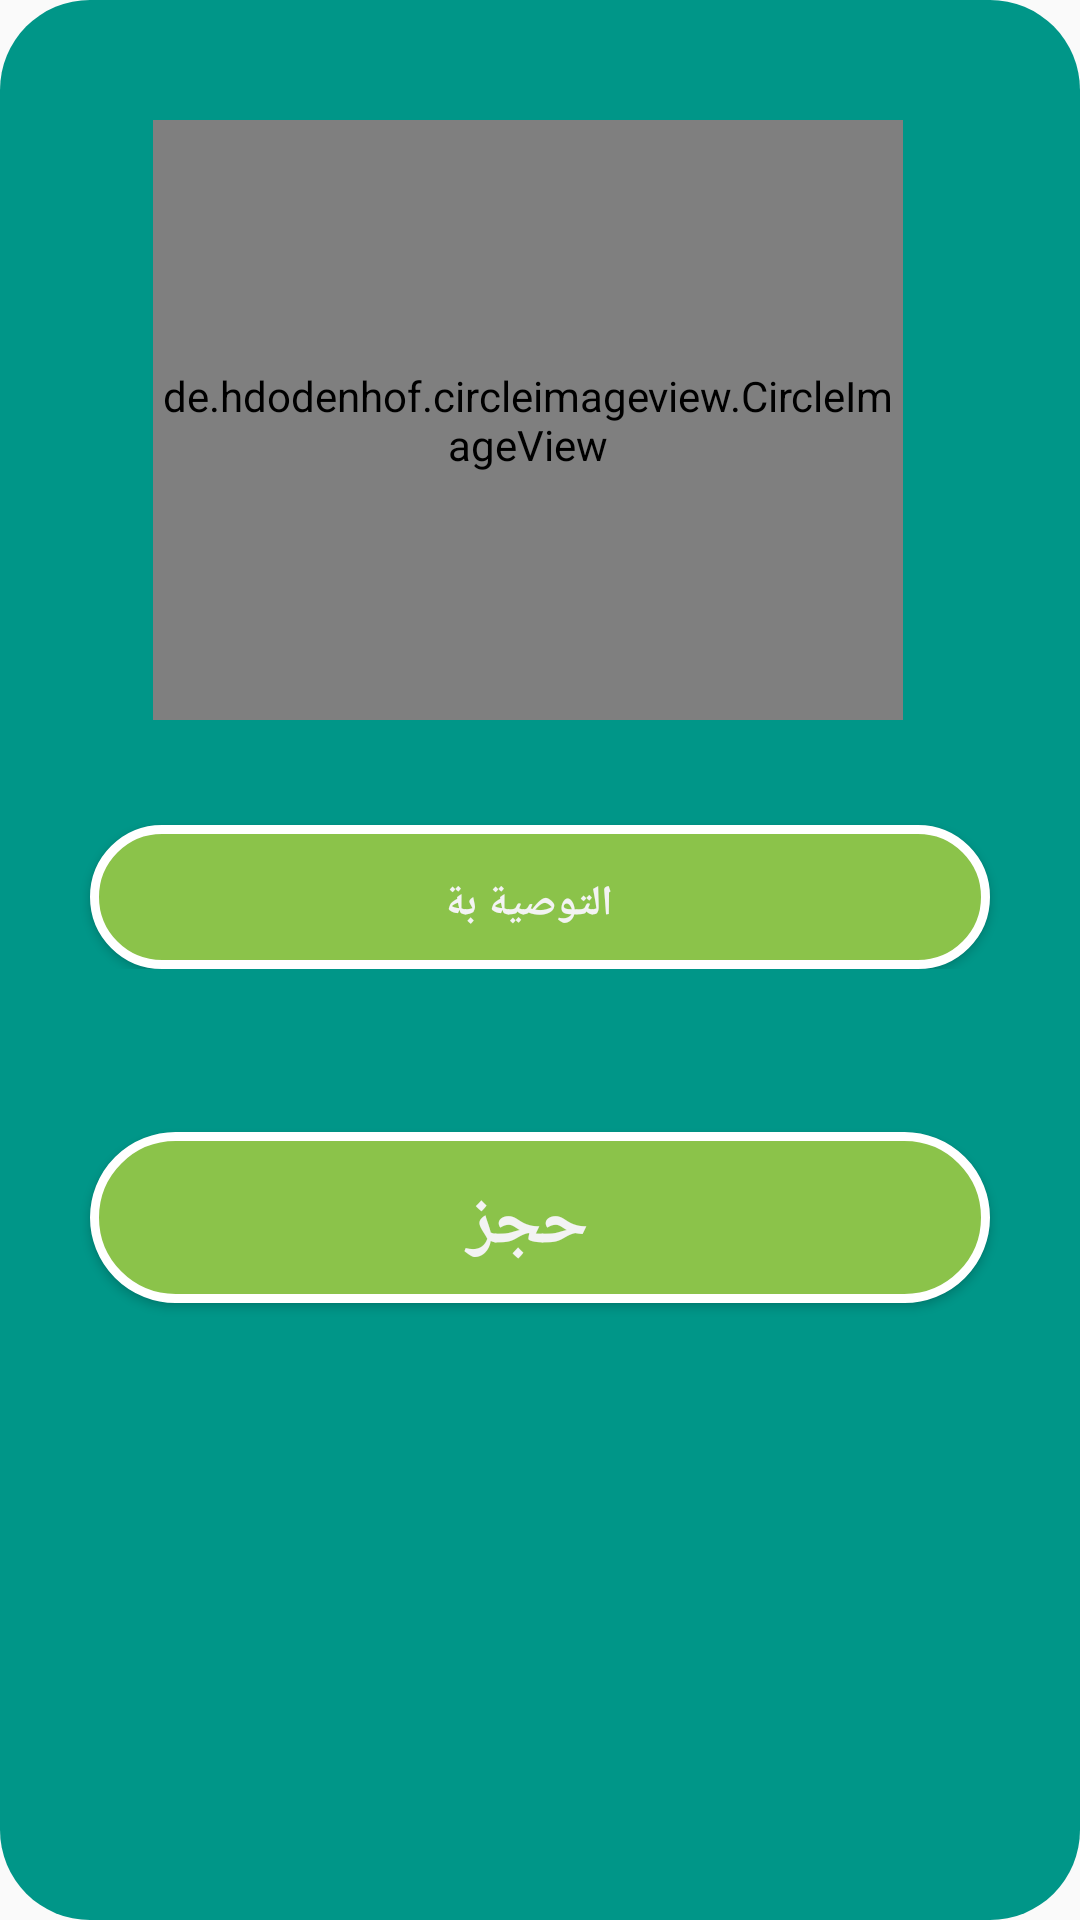

Layout XML and referenced resources for this Android screen:
<!-- AndroidManifest.xml: application theme AppTheme -->
<!-- res/layout/activity_time_for_reservation.xml -->
<?xml version="1.0" encoding="utf-8"?>
<android.support.constraint.ConstraintLayout xmlns:android="http://schemas.android.com/apk/res/android"
    xmlns:app="http://schemas.android.com/apk/res-auto"
    xmlns:tools="http://schemas.android.com/tools"
    android:layout_width="match_parent"
    android:layout_height="match_parent"
    android:background="@drawable/dialog_round">
    <LinearLayout
        android:layout_width="match_parent"
        android:layout_height="match_parent"
        android:orientation="vertical"
        tools:ignore="MissingConstraints"
        tools:layout_editor_absoluteX="0dp"
        tools:layout_editor_absoluteY="0dp">

        <ScrollView
            android:id="@+id/_scrollView"
            android:layout_width="match_parent"
            android:layout_height="wrap_content">

            <LinearLayout
                android:layout_width="match_parent"
                android:layout_height="match_parent"
                android:orientation="vertical">

                <LinearLayout
                    android:id="@+id/linear_Layout1"
                    android:layout_width="match_parent"
                    android:layout_height="wrap_content"
                    android:gravity="center"
                    android:orientation="vertical"
                    android:visibility="visible">

                    <de.hdodenhof.circleimageview.CircleImageView
                        android:id="@+id/workser_image"
                        android:layout_width="250dp"
                        android:layout_height="200dp"
                        android:layout_marginRight="4dp"
                        android:layout_marginTop="30dp"
                        android:layout_weight="1"
                        android:scaleType="centerCrop"
                        android:src="@drawable/ic_doctor_placeholder"
                        android:visibility="visible"
                        app:civ_border_color="@android:color/background_light"
                        app:civ_border_width="2dp" />

                    <Button
                        android:id="@+id/_follow"
                        android:layout_width="match_parent"
                        android:layout_height="wrap_content"
                        android:layout_marginLeft="20dp"
                        android:layout_marginRight="20dp"
                        android:layout_marginTop="35dp"
                        android:layout_weight="1"
                        android:background="@drawable/bt_background_doc_profile"
                        android:text="التوصية بة"
                        android:textColor="@color/colorAccent"
                        android:textSize="14sp"
                        android:textStyle="bold" />


                </LinearLayout>

                <TextView
                    android:id="@+id/_workerinfo_"
                    android:layout_width="match_parent"
                    android:layout_height="wrap_content"
                    android:layout_marginBottom="10dp"
                    android:layout_marginTop="10dp"
                    android:gravity="center"
                    android:padding="5dp"
                    android:textColor="@color/colorAccent"
                    android:textSize="18sp"
                    android:textStyle="bold" />

                <Button
                    android:id="@+id/_reservation"
                    android:layout_width="match_parent"
                    android:layout_height="wrap_content"
                    android:layout_gravity="bottom"
                    android:layout_marginBottom="20dp"
                    android:layout_marginLeft="20dp"
                    android:layout_marginRight="20dp"
                    android:background="@drawable/bt_background_doc_profile"
                    android:text="حجز"
                    android:textColor="@color/colorAccent"
                    android:textSize="24sp"
                    android:textStyle="bold" />

            </LinearLayout>
        </ScrollView>

    </LinearLayout>
</android.support.constraint.ConstraintLayout>
<!-- resources referenced by this layout -->
<resources>
  <color name="colorAccent">#f3f3f3</color>
  <!-- drawable bt_background_doc_profile (drawable) -->
  <?xml version="1.0" encoding="utf-8"?>
  <shape xmlns:android="http://schemas.android.com/apk/res/android"
      android:shape="rectangle">
  
      <solid
          android:color="@color/green">
  
      </solid>
  
      <stroke
          android:width="3dp"
          android:color="#ffffff" />
  
      <corners
          android:radius="100dp" />
  
      <padding
          android:bottom="5pt"
          android:left="6pt"
          android:right="10pt"
          android:top="7pt">
      </padding>
  
  
  </shape>
  <!-- drawable dialog_round (drawable) -->
  <?xml version="1.0" encoding="utf-8"?>
  <shape xmlns:android="http://schemas.android.com/apk/res/android">
  <solid android:color="@color/colorPrimary" />
  <corners android:radius="30dp" />
  <padding
      android:bottom="10dp"
      android:left="10dp"
      android:right="10dp"
      android:top="10dp" />
  </shape>
  <!-- drawable ic_doctor_placeholder: vector/xml drawable (drawable, 3287 chars, omitted) -->
  <style name="AppTheme" parent="Theme.AppCompat.Light.DarkActionBar">
          
          <item name="colorPrimary">@color/colorPrimary</item>
          <item name="colorPrimaryDark">@color/Mycolor</item>
          <item name="colorAccent">@color/colorAccent</item>
      </style>
  <color name="green">#8bc34a</color>
  <color name="colorPrimary">#009688</color>
  <color name="Mycolor">#01695f</color>
</resources>
